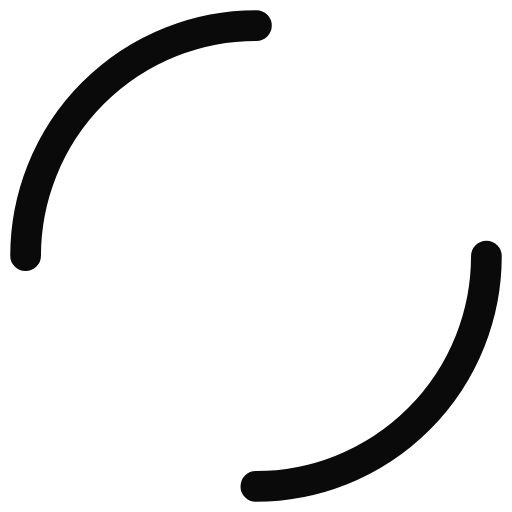
t = 0.00 s
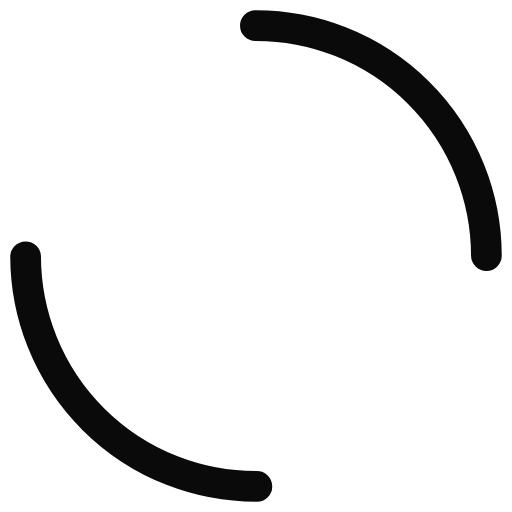
t = 0.15 s
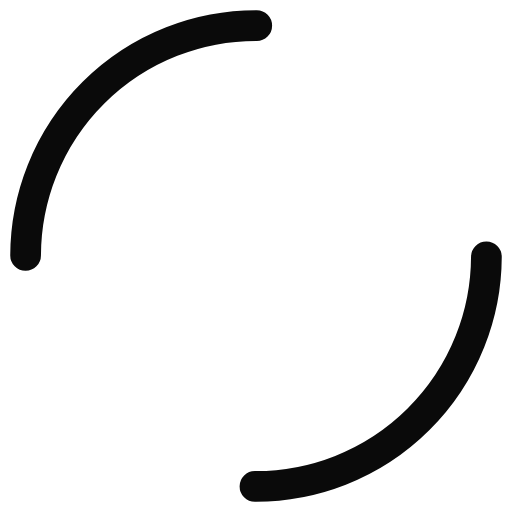
t = 0.31 s
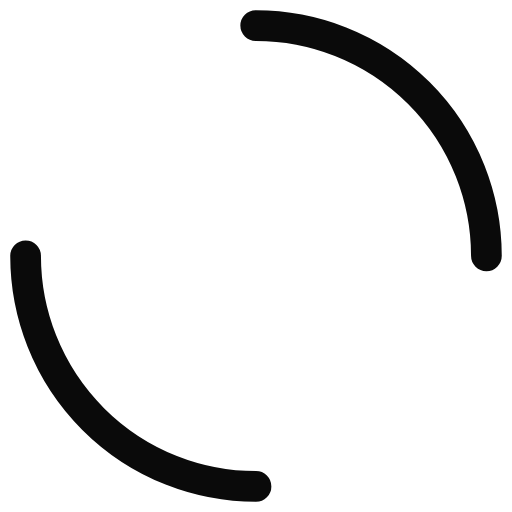
t = 0.46 s

The animated SVG that drew these frames (rendered in a browser with its animation timeline set to each time). Animation: 1 SMIL element (animateTransform=1); one cycle of 0.61 s, repeats indefinitely.

<?xml version="1.0" encoding="utf-8"?>
<svg xmlns="http://www.w3.org/2000/svg" xmlns:xlink="http://www.w3.org/1999/xlink" style="margin: auto; background: none; display: block; shape-rendering: auto;" width="174px" height="174px" viewBox="0 0 100 100" preserveAspectRatio="xMidYMid">
<circle cx="50" cy="50" r="45" stroke-width="6" stroke="#0a0a0a" stroke-dasharray="70.68583470577035 70.68583470577035" fill="none" stroke-linecap="round" transform="rotate(332.087 50 50)">
  <animateTransform attributeName="transform" type="rotate" repeatCount="indefinite" dur="0.6134969325153374s" keyTimes="0;1" values="0 50 50;360 50 50"></animateTransform>
</circle>
<!-- [ldio] generated by https://loading.io/ --></svg>
